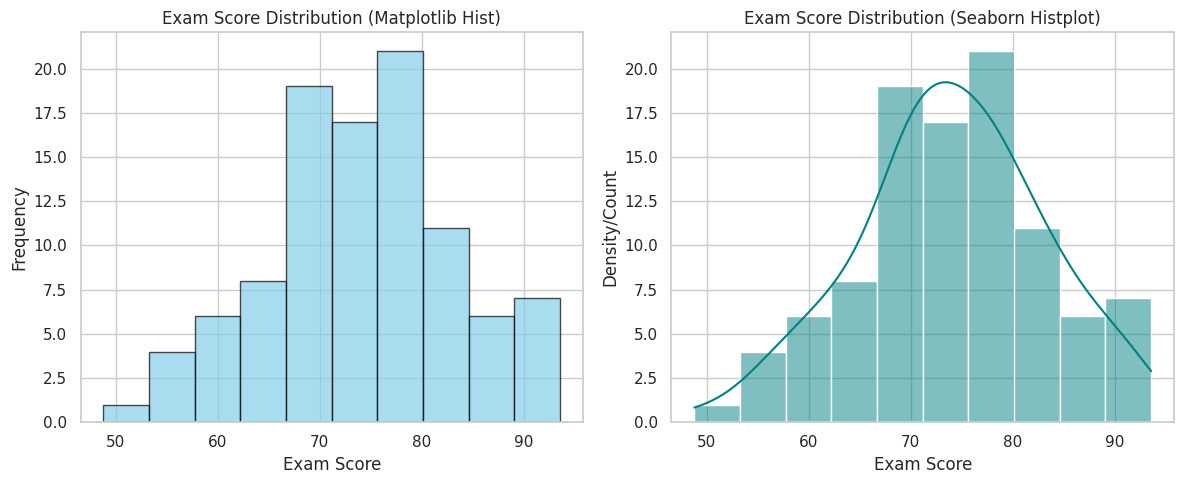
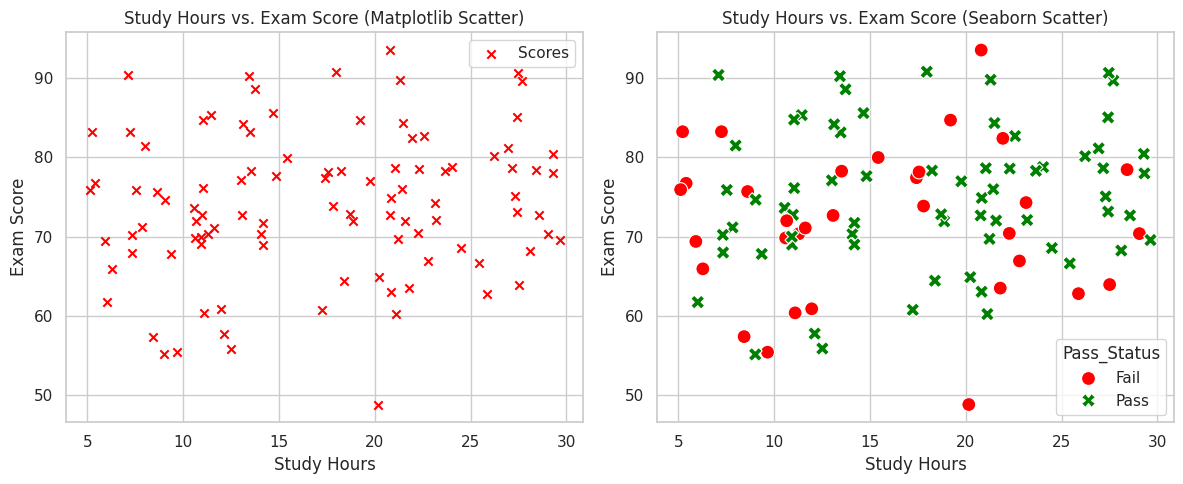

Write the Python code that produced these figures, in order.
import matplotlib.pyplot as plt
import seaborn as sns
import numpy as np
import pandas as pd

# Set a style for better visualization
sns.set_theme(style="whitegrid")

# 1. Prepare Data
# Create a sample DataFrame
np.random.seed(42)
data = {
    'Exam_Score': np.random.normal(75, 10, 100), # Mean 75, Std Dev 10
    'Study_Hours': np.random.uniform(5, 30, 100),
    'Pass_Status': np.random.choice(['Pass', 'Fail'], 100, p=[0.7, 0.3])
}
df = pd.DataFrame(data)

# --- 1. Histogram (Using Matplotlib and Seaborn) ---

plt.figure(figsize=(12, 5))

# Subplot 1: Matplotlib Histogram
plt.subplot(1, 2, 1)
plt.hist(df['Exam_Score'], bins=10, color='skyblue', edgecolor='black', alpha=0.7)
plt.title('Exam Score Distribution (Matplotlib Hist)')
plt.xlabel('Exam Score')
plt.ylabel('Frequency')

# Subplot 2: Seaborn Distribution Plot (KDE is optional but good practice)
plt.subplot(1, 2, 2)
sns.histplot(df, x='Exam_Score', kde=True, bins=10, color='teal')
plt.title('Exam Score Distribution (Seaborn Histplot)')
plt.xlabel('Exam Score')
plt.ylabel('Density/Count')

plt.tight_layout()
plt.show()

# --- 2. Scatter Plot (Using Seaborn and Matplotlib) ---

plt.figure(figsize=(12, 5))

# Subplot 3: Matplotlib Scatter Plot
plt.subplot(1, 2, 1)
plt.scatter(df['Study_Hours'], df['Exam_Score'], 
            c='red', # color
            marker='x', # marker shape
            label='Scores')
plt.title('Study Hours vs. Exam Score (Matplotlib Scatter)')
plt.xlabel('Study Hours')
plt.ylabel('Exam Score')
plt.legend()

# Subplot 4: Seaborn Scatter Plot (with additional dimension 'hue')
plt.subplot(1, 2, 2)
sns.scatterplot(data=df, x='Study_Hours', y='Exam_Score', 
                hue='Pass_Status', # Color points based on Pass/Fail
                style='Pass_Status', # Change marker style based on Pass/Fail
                palette={'Pass': 'green', 'Fail': 'red'},
                s=100) # Size of the points
plt.title('Study Hours vs. Exam Score (Seaborn Scatter)')
plt.xlabel('Study Hours')
plt.ylabel('Exam Score')

plt.tight_layout()
plt.show()
